Photos from the image-classification dataset "data" in the GitHub repository chandrabhanu18/Image-Classification. Its 2 classes are: cat, dog.

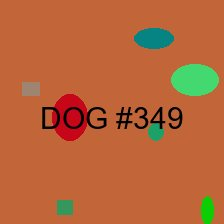
Label: dog

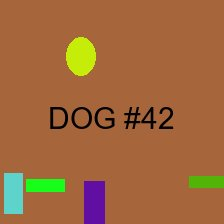
Label: dog

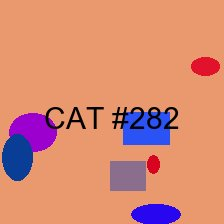
Label: cat

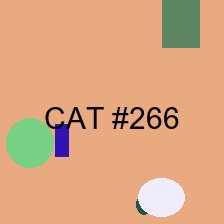
Label: cat

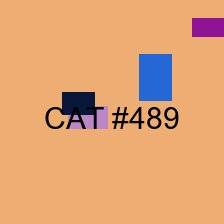
Label: cat

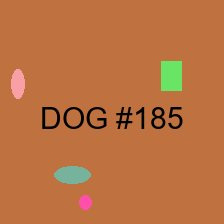
Label: dog
